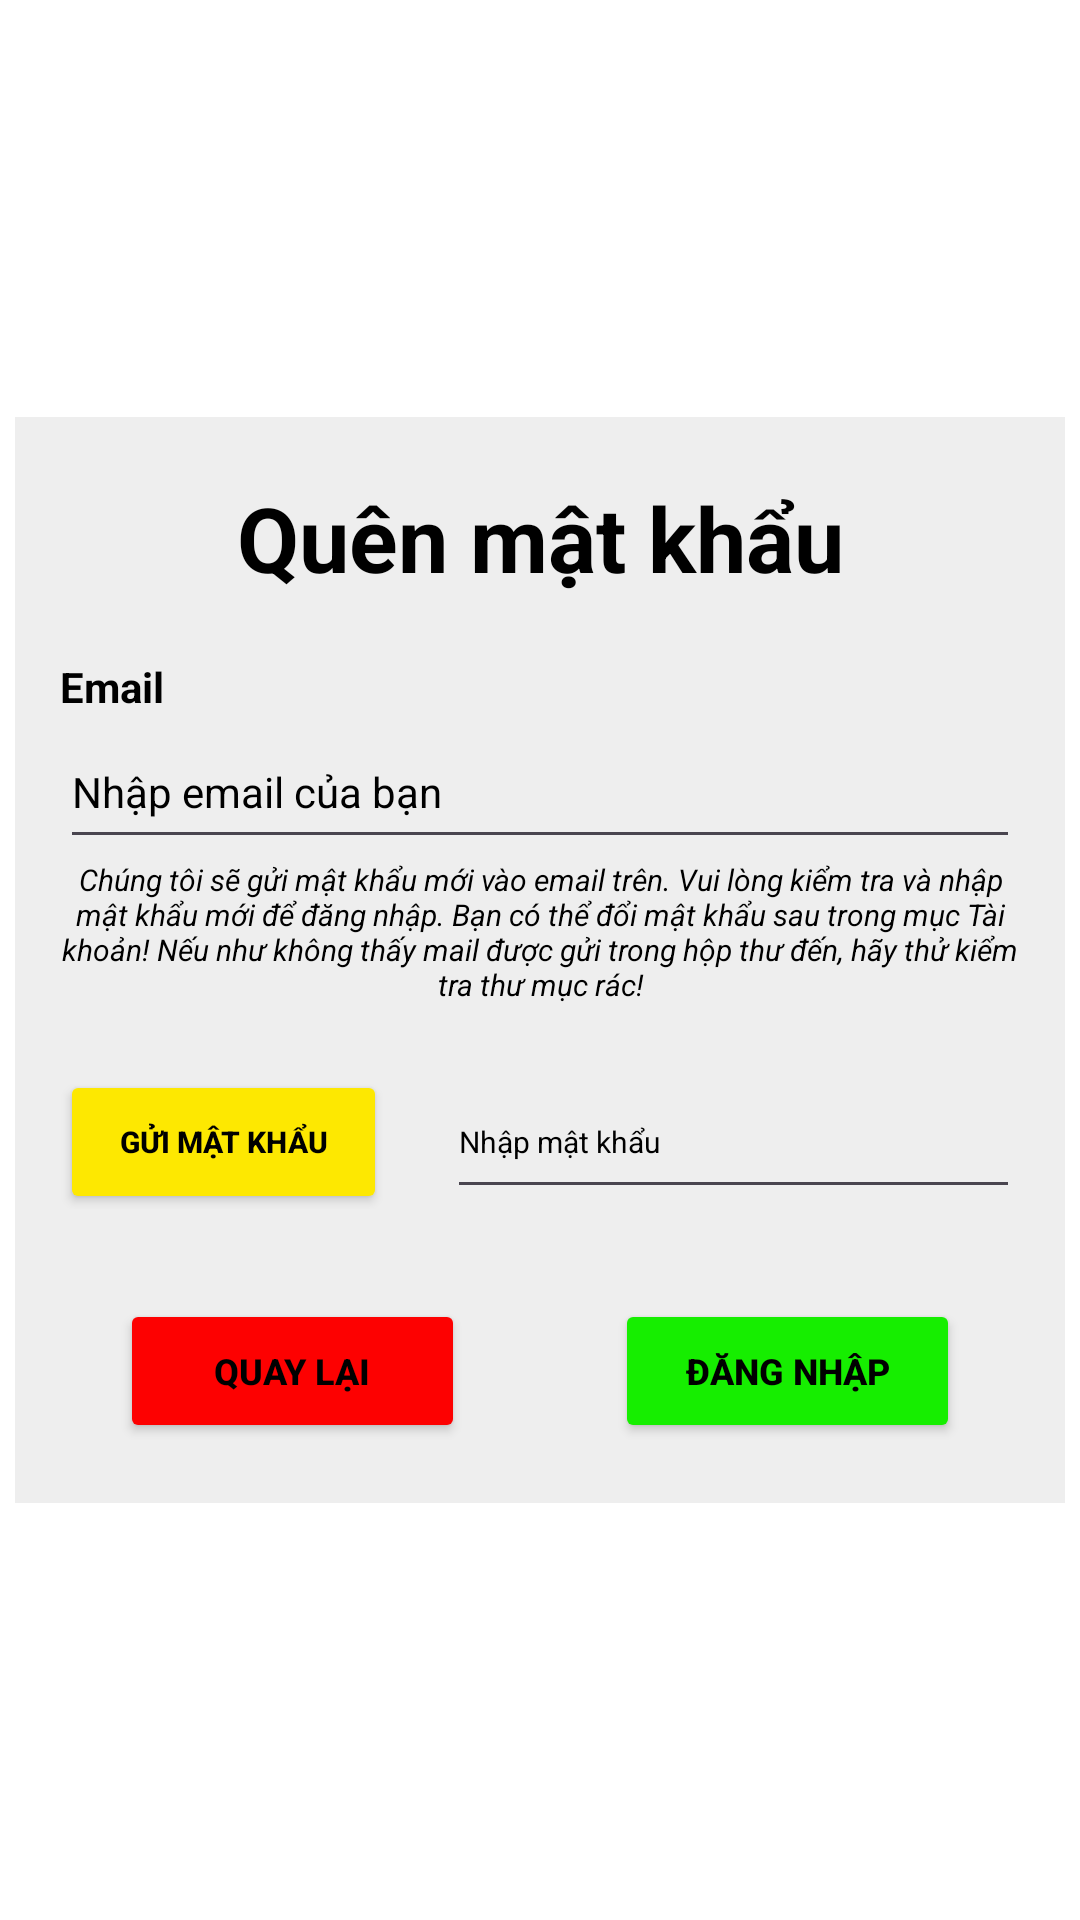

Write the Android layout XML for this screen, with the resource values it uses.
<!-- AndroidManifest.xml: application theme Theme.LET__COOK -->
<!-- res/layout/activity_forgot_pass.xml -->
<?xml version="1.0" encoding="utf-8"?>
<androidx.constraintlayout.widget.ConstraintLayout xmlns:android="http://schemas.android.com/apk/res/android"
    xmlns:app="http://schemas.android.com/apk/res-auto"
    xmlns:tools="http://schemas.android.com/tools"
    android:id="@+id/main"
    android:layout_width="match_parent"
    android:layout_height="match_parent"
    tools:context=".ForgotPassActivity"
    android:background="@color/light_background">
    <LinearLayout
        android:layout_width="350dp"
        android:layout_height="wrap_content"
        app:layout_constraintEnd_toEndOf="parent"
        app:layout_constraintVertical_bias="0.5"
        app:layout_constraintHorizontal_bias="0.5"
        app:layout_constraintStart_toStartOf="parent"
        app:layout_constraintTop_toTopOf="parent"
        app:layout_constraintBottom_toBottomOf="parent"
        android:paddingLeft="15dp"
        android:paddingRight="15dp"
        android:paddingTop="20dp"
        android:paddingBottom="20dp"
        android:background="#EEE"
        android:orientation="vertical">
        <TextView
            android:id="@+id/forgotpass_str_1"
            android:layout_width="match_parent"
            android:layout_height="wrap_content"
            android:text="@string/forgotpass_str1"
            android:textStyle="bold"
            android:textSize="30sp"
            android:gravity="center"
            android:textColor="@color/light_textcolor"/>
        <TextView
            android:layout_marginTop="20dp"
            android:id="@+id/forgotpass_str_2"
            android:layout_width="wrap_content"
            android:layout_height="wrap_content"
            android:text="@string/forgotpass_str2"
            android:textSize="14sp"
            android:textStyle="bold"
            android:textColor="@color/light_textcolor"/>
        <EditText
            android:id="@+id/forgotpass_str_2_value"
            android:layout_width="match_parent"
            android:layout_height="48dp"
            android:hint="@string/forgotpass_str2_value"
            android:textColorHint="@color/light_textcolor"
            android:inputType="textEmailAddress"
            android:textSize="14sp"
            android:textColor="@color/light_textcolor"
            />
        <TextView
            android:id="@+id/forgotpass_str_3"
            android:layout_width="wrap_content"
            android:layout_height="wrap_content"
            android:text="@string/forgotpass_str3"
            android:textSize="10sp"
            android:textStyle="italic"
            android:gravity="center"
            android:textColor="@color/light_textcolor"/>
        <LinearLayout
            android:layout_marginTop="20dp"
            android:layout_width="match_parent"
            android:layout_height="wrap_content"
            android:orientation="horizontal">
            <Button
                android:id="@+id/forgotpass_str_4"
                android:layout_width="0dp"
                android:layout_weight="1"
                android:layout_height="wrap_content"
                android:text="@string/forgotpass_str4"
                android:textStyle="bold"
                android:textSize="10sp"
                android:textColor="@color/light_textcolor"
                android:backgroundTint="@color/background_theme_yellow"/>
            <RelativeLayout
                android:layout_marginLeft="20dp"
                android:layout_width="0dp"
                android:layout_height="wrap_content"
                android:layout_weight="1.75">
                <EditText
                    android:id="@+id/forgotpass_str_4_value"
                    android:layout_width="match_parent"
                    android:layout_height="48dp"
                    android:hint="@string/forgotpass_str4_value"
                    android:textSize="10sp"
                    android:textColor="@color/light_textcolor"
                    android:textColorHint="@color/light_textcolor"
                    android:ems="10"
                    android:inputType="textPassword"
                    />
                <ImageView
                    android:id="@+id/forgotpass_str_4_value_eye"
                    android:layout_width="14dp"
                    android:layout_height="14dp"
                    android:src="@drawable/baseline_visibility_off_24"
                    android:layout_alignParentEnd="true"
                    android:layout_marginTop="18dp"/>
            </RelativeLayout>
        </LinearLayout>
        <LinearLayout
            android:layout_marginTop="30dp"
            android:layout_width="match_parent"
            android:layout_height="wrap_content"
            android:orientation="horizontal"
            android:paddingRight="20dp"
            android:paddingLeft="20dp"
            android:gravity="center_vertical">
            <Button
                android:id="@+id/forgotpass_str_5"
                android:layout_width="0dp"
                android:layout_weight="1"
                android:layout_height="wrap_content"
                android:textSize="12sp"
                android:textColor="@color/light_textcolor"
                android:backgroundTint="@color/background_theme_red"
                android:text="@string/forgotpass_str5"
                android:textStyle="bold"/>
            <Button
                android:id="@+id/forgotpass_str_6"
                android:layout_marginLeft="50dp"
                android:layout_width="0dp"
                android:layout_weight="1"
                android:layout_height="wrap_content"
                android:textSize="12sp"
                android:textColor="@color/light_textcolor"
                android:backgroundTint="@color/background_theme1"
                android:text="@string/forgotpass_str6"
                android:textStyle="bold"/>
        </LinearLayout>

    </LinearLayout>

</androidx.constraintlayout.widget.ConstraintLayout>
<!-- resources referenced by this layout -->
<resources>
  <color name="background_theme1">#16EE00</color>
  <color name="background_theme_red">#FD0101</color>
  <color name="background_theme_yellow">#FDE801</color>
  <color name="light_background">#FFFFFF</color>
  <color name="light_textcolor">#000000</color>
  <string name="forgotpass_str1">Quên mật khẩu</string>
  <string name="forgotpass_str2">Email</string>
  <string name="forgotpass_str2_value">Nhập email của bạn</string>
  <string name="forgotpass_str3"> Chúng tôi sẽ gửi mật khẩu mới vào email trên. Vui lòng kiểm tra và nhập mật khẩu mới để đăng nhập. Bạn có thể đổi mật khẩu sau trong mục Tài khoản! Nếu như không thấy mail được gửi trong hộp thư đến, hãy thử kiểm tra thư mục rác!</string>
  <string name="forgotpass_str4">Gửi mật khẩu</string>
  <string name="forgotpass_str4_value">Nhập mật khẩu</string>
  <string name="forgotpass_str5">Quay lại</string>
  <string name="forgotpass_str6">Đăng nhập</string>
  <style name="Theme.LET__COOK" parent="Base.Theme.LET__COOK" />
  <style name="Base.Theme.LET__COOK" parent="Theme.Material3.DayNight.NoActionBar">
          
          
      </style>
</resources>
